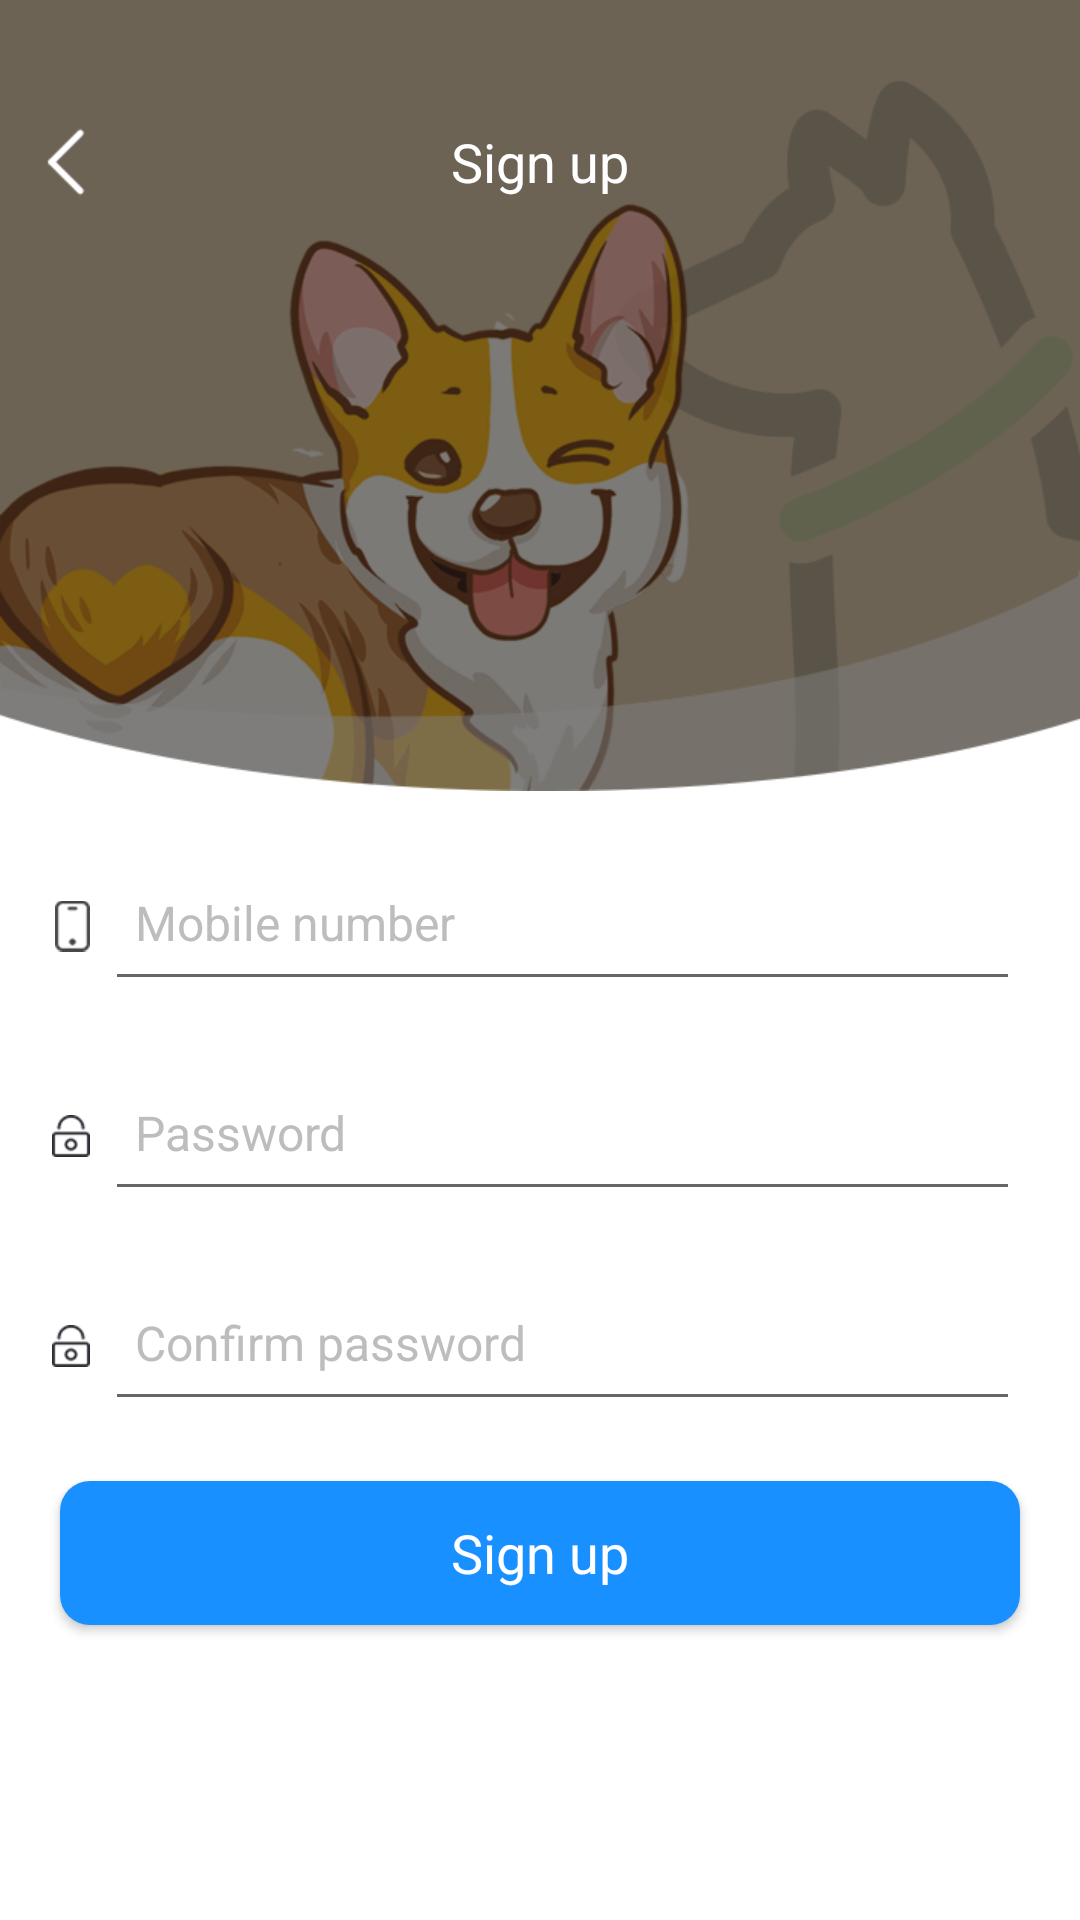

Android layout source for this screen:
<!-- AndroidManifest.xml: application theme AppTheme -->
<!-- res/layout/register_act.xml -->
<?xml version="1.0" encoding="utf-8"?>
<androidx.constraintlayout.widget.ConstraintLayout xmlns:android="http://schemas.android.com/apk/res/android"
    xmlns:app="http://schemas.android.com/apk/res-auto"
    xmlns:tools="http://schemas.android.com/tools"
    android:layout_width="match_parent"
    android:layout_height="match_parent">

    <ImageView
        android:id="@+id/register_logo_image"
        android:layout_width="match_parent"
        android:layout_height="wrap_content"
        android:background="@mipmap/login_logo"
        android:contentDescription="@null"
        tools:ignore="MissingConstraints" />

    <ImageView
        android:id="@+id/title_back"
        android:layout_width="wrap_content"
        android:layout_height="@dimen/petstore_48_dp"
        android:layout_marginTop="@dimen/statusBar_height"
        android:contentDescription="@null"
        android:paddingStart="@dimen/petstore_10_dp"
        android:src="@mipmap/ic_back_white"
        app:layout_constraintStart_toStartOf="parent"
        app:layout_constraintTop_toTopOf="parent"
        tools:ignore="MissingConstraints" />

    <androidx.appcompat.widget.AppCompatTextView
        android:id="@+id/title_name"
        android:layout_width="wrap_content"
        android:layout_height="@dimen/petstore_48_dp"
        android:layout_gravity="center"
        android:layout_marginTop="@dimen/statusBar_height"
        android:fontFamily="SourceHanSansCN-Regular"
        android:gravity="center"
        android:text="@string/register"
        android:textColor="@color/White"
        android:textSize="@dimen/petstore_text_18_sp"
        app:layout_constraintEnd_toEndOf="parent"
        app:layout_constraintStart_toStartOf="parent"
        app:layout_constraintTop_toTopOf="parent"
        tools:ignore="MissingConstraints" />

    <androidx.appcompat.widget.AppCompatEditText
        android:id="@+id/register_username"
        style="@style/input_box"
        android:layout_height="@dimen/petstore_50_dp"
        android:layout_marginStart="@dimen/petstore_35_dp"
        android:layout_marginTop="@dimen/petstore_20_dp"
        android:layout_marginEnd="@dimen/petstore_20_dp"
        android:hint="@string/input_phone"
        android:inputType="textPersonName"
        android:paddingStart="@dimen/petstore_10_dp"
        android:paddingTop="@dimen/petstore_5_dp"
        android:paddingEnd="@dimen/petstore_10_dp"
        app:layout_constraintTop_toBottomOf="@+id/register_logo_image"
        tools:ignore="MissingConstraints" />

    <ImageView
        android:layout_width="wrap_content"
        android:layout_height="@dimen/petstore_50_dp"
        android:layout_marginEnd="@dimen/petstore_5_dp"
        android:contentDescription="@null"
        android:src="@mipmap/ic_phone"
        app:layout_constraintBottom_toBottomOf="@+id/register_username"
        app:layout_constraintRight_toLeftOf="@+id/register_username"
        app:layout_constraintTop_toTopOf="@+id/register_username"
        tools:ignore="MissingConstraints" />

    <androidx.appcompat.widget.AppCompatEditText
        android:id="@+id/register_password"
        style="@style/input_box"
        android:layout_height="@dimen/petstore_50_dp"
        android:layout_marginStart="@dimen/petstore_35_dp"
        android:layout_marginTop="@dimen/petstore_20_dp"
        android:layout_marginEnd="@dimen/petstore_20_dp"
        android:hint="@string/input_password"
        android:inputType="textPassword"
        android:paddingStart="@dimen/petstore_10_dp"
        android:paddingTop="@dimen/petstore_5_dp"
        android:paddingEnd="@dimen/petstore_10_dp"
        app:layout_constraintTop_toBottomOf="@+id/register_username"
        tools:ignore="MissingConstraints" />

    <ImageView
        android:layout_width="wrap_content"
        android:layout_height="@dimen/petstore_50_dp"
        android:layout_marginEnd="@dimen/petstore_5_dp"
        android:contentDescription="@null"
        android:src="@mipmap/ic_pwd"
        app:layout_constraintBottom_toBottomOf="@+id/register_password"
        app:layout_constraintRight_toLeftOf="@+id/register_password"
        app:layout_constraintTop_toTopOf="@+id/register_password"
        tools:ignore="MissingConstraints" />

    <androidx.appcompat.widget.AppCompatEditText
        android:id="@+id/register_password_double"
        style="@style/input_box"
        android:layout_height="@dimen/petstore_50_dp"
        android:layout_marginStart="@dimen/petstore_35_dp"
        android:layout_marginTop="@dimen/petstore_20_dp"
        android:layout_marginEnd="@dimen/petstore_20_dp"
        android:hint="@string/input_password_double"
        android:inputType="textPassword"
        android:paddingStart="@dimen/petstore_10_dp"
        android:paddingTop="@dimen/petstore_5_dp"
        android:paddingEnd="@dimen/petstore_10_dp"
        app:layout_constraintTop_toBottomOf="@+id/register_password"
        tools:ignore="MissingConstraints" />

    <ImageView
        android:layout_width="wrap_content"
        android:layout_height="@dimen/petstore_50_dp"
        android:layout_marginEnd="@dimen/petstore_5_dp"
        android:contentDescription="@null"
        android:src="@mipmap/ic_pwd"
        app:layout_constraintBottom_toBottomOf="@+id/register_password_double"
        app:layout_constraintRight_toLeftOf="@+id/register_password_double"
        app:layout_constraintTop_toTopOf="@+id/register_password_double"
        tools:ignore="MissingConstraints" />

    <androidx.appcompat.widget.AppCompatButton
        android:id="@+id/register_register"
        style="@style/btn_normal"
        android:layout_below="@+id/register_password_double"
        android:layout_margin="@dimen/petstore_20_dp"
        android:text="@string/btn_register"
        android:textAllCaps="false"
        app:layout_constraintTop_toBottomOf="@+id/register_password_double"
        tools:ignore="MissingConstraints" />

    <TextView
        android:id="@+id/register_agreement"
        android:layout_width="wrap_content"
        android:layout_height="wrap_content"
        android:layout_below="@+id/register_register"
        android:layout_centerHorizontal="true"
        android:layout_marginTop="@dimen/petstore_15_dp"
        android:paddingStart="@dimen/petstore_10_dp"
        android:paddingEnd="@dimen/petstore_10_dp"
        android:textSize="@dimen/petstore_text_10_sp"
        app:layout_constraintEnd_toEndOf="parent"
        app:layout_constraintStart_toStartOf="parent"
        app:layout_constraintTop_toBottomOf="@+id/register_register"
        tools:ignore="MissingConstraints" />

</androidx.constraintlayout.widget.ConstraintLayout>
<!-- resources referenced by this layout -->
<resources>
  <color name="White">#FFF</color>
  <dimen name="petstore_10_dp">10dp</dimen>
  <dimen name="petstore_15_dp">15dp</dimen>
  <dimen name="petstore_20_dp">20dp</dimen>
  <dimen name="petstore_35_dp">35dp</dimen>
  <dimen name="petstore_48_dp">48dp</dimen>
  <dimen name="petstore_50_dp">50dp</dimen>
  <dimen name="petstore_5_dp">5dp</dimen>
  <dimen name="petstore_text_10_sp">10sp</dimen>
  <dimen name="petstore_text_18_sp">18sp</dimen>
  <dimen name="statusBar_height">30dp</dimen>
  <!-- mipmap ic_back_white: png bitmap (mipmap-xhdpi, 464 bytes) -->
  <!-- mipmap ic_phone: png bitmap (mipmap-xhdpi, 1519 bytes) -->
  <!-- mipmap ic_pwd: png bitmap (mipmap-xhdpi, 1447 bytes) -->
  <!-- mipmap login_logo: png bitmap (mipmap-xhdpi, 104435 bytes) -->
  <string name="btn_register">Sign up</string>
  <string name="input_password">Password</string>
  <string name="input_password_double">Confirm password</string>
  <string name="input_phone">Mobile number</string>
  <string name="register">Sign up</string>
  <style name="btn_normal" parent="TextAppearance.AppCompat.Button">
          <item name="android:layout_width">match_parent</item>
          <item name="android:layout_height">wrap_content</item>
          <item name="android:fontFamily">SourceHanSansCN-Regular</item>
          <item name="android:background">@drawable/btn_normal</item>
          <item name="android:gravity">center</item>
          <item name="android:textAllCaps">false</item>
          <item name="android:textSize">@dimen/petstore_text_18_sp</item>
          <item name="android:textColor">@color/petstore_white</item>
      </style>
  <style name="input_box" parent="AppTheme">
          <item name="android:layout_width">match_parent</item>
          <item name="android:layout_height">wrap_content</item>
          <item name="android:fontFamily">SourceHanSansCN-Regular</item>
          <item name="android:gravity">center_vertical</item>
          
          <item name="android:textColorHint">@color/Grey_400</item>
          <item name="android:textSize">@dimen/petstore_text_16_sp</item>
      </style>
  <style name="AppTheme" parent="Theme.AppCompat.Light.NoActionBar">
          
          <item name="colorPrimary">@color/colorPrimary</item>
          <item name="colorPrimaryDark">@color/colorPrimaryDark</item>
          <item name="colorAccent">@color/colorAccent</item>
          
          <item name="colorControlActivated">@color/colorPrimary</item>
          <item name="windowActionBar">false</item>
          <item name="windowNoTitle">true</item>
          
          <item name="android:windowTranslucentStatus">true</item>
          <item name="android:windowTranslucentNavigation">false</item>
          
          <item name="android:colorBackground">@color/White</item>
      </style>
  <!-- drawable btn_normal (drawable) -->
  <?xml version="1.0" encoding="utf-8"?>
  <selector xmlns:android="http://schemas.android.com/apk/res/android">
      <item android:drawable="@drawable/btn_normal_nor" android:state_pressed="false" />
      <item android:drawable="@drawable/btn_normal_pre" android:state_pressed="true" />
  </selector>
  <color name="petstore_white">@color/White</color>
  <color name="Grey_400">#bdbdbd</color>
  <dimen name="petstore_text_16_sp">16sp</dimen>
  <color name="colorPrimary">#1890FF</color>
  <color name="colorPrimaryDark">#007CEC</color>
  <color name="colorAccent">@color/colorPrimary</color>
  <!-- drawable btn_normal_nor (drawable) -->
  <?xml version="1.0" encoding="utf-8"?>
  <shape xmlns:android="http://schemas.android.com/apk/res/android"
      android:shape="rectangle">
      <corners android:radius="@dimen/petstore_10_dp" />
      
      <solid android:color="@color/colorPrimary" />
  
  </shape>
  <!-- drawable btn_normal_pre (drawable) -->
  <?xml version="1.0" encoding="utf-8"?>
  <shape xmlns:android="http://schemas.android.com/apk/res/android"
      android:shape="rectangle">
      <corners android:radius="@dimen/petstore_10_dp" />
      
      <solid android:color="@color/colorPrimaryDark" />
  
  </shape>
</resources>
